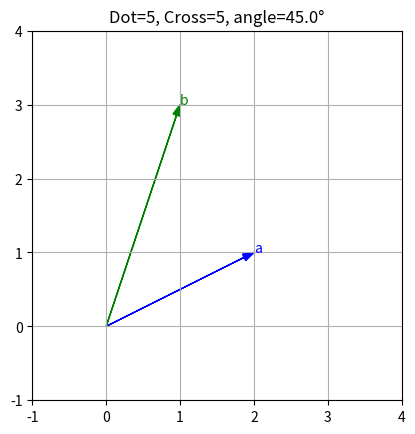

The matplotlib source for this figure:
import numpy as np
import matplotlib.pyplot as plt

# ベクトル定義
a = np.array([2, 1])
b = np.array([1, 3])

# 内積と外積
dot = np.dot(a, b)
cross = np.cross(a, b)  # 2Dではスカラー
angle = np.degrees(np.arccos(dot / (np.linalg.norm(a)*np.linalg.norm(b))))

print(f"a·b (dot) = {dot}")
print(f"a×b (cross) = {cross}")
print(f"angle between a and b = {angle:.2f} degrees")

# プロット
fig, ax = plt.subplots()
ax.set_aspect("equal")
ax.set_xlim(-1, 4)
ax.set_ylim(-1, 4)
ax.grid(True)

# ベクトル描画
ax.arrow(0, 0, a[0], a[1], head_width=0.1, color="blue", length_includes_head=True)
ax.arrow(0, 0, b[0], b[1], head_width=0.1, color="green", length_includes_head=True)

ax.text(a[0], a[1], "a", color="blue")
ax.text(b[0], b[1], "b", color="green")

ax.set_title(f"Dot={dot}, Cross={cross}, angle={angle:.1f}°")
plt.show()
